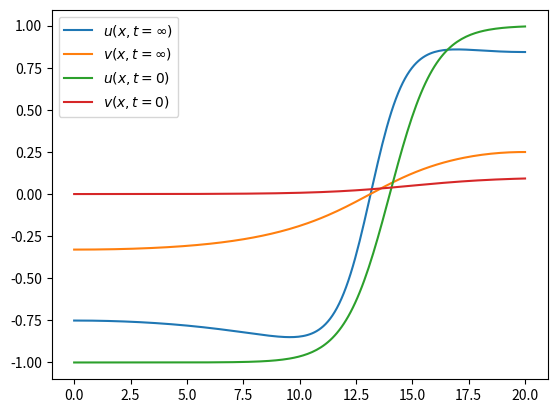

Python code for this plot:
import numpy as np
import numpy.linalg as lg
import scipy.optimize as opt
import matplotlib.pyplot as plt

def sigmoid(x_array, x_center=0.0, y_center=0.0, x_scale=1.0, y_scale=1.0):
    return y_scale / (1.0 + np.exp(-(x_array  - x_center)/x_scale)) + y_center

def fhn_rhs(u, v, dx, params):
    u_left = np.roll(u, -1)
    u_right = np.roll(u, 1)
    v_left = np.roll(v, -1)
    v_right = np.roll(v, 1)

    u_xx = (u_left - 2.0*u + u_right) / dx**2
    v_xx = (v_left - 2.0*v + v_right) / dx**2

    u_rhs = u_xx + u - u**3 - v
    v_rhs = params['delta'] * v_xx + params['eps'] * (u - params['a1']*v - params['a0'])

    return u_rhs, v_rhs

def fhn_euler(u, v, dx, dt, params):
    u_rhs, v_rhs = fhn_rhs(u, v, dx, params)
    u_new = u + dt * u_rhs
    v_new = v + dt * v_rhs

    # Apply homogeneous Neumann boundary conditions
    u_new[0] = u_new[1]
    u_new[-1] = u_new[-2]
    v_new[0] = v_new[1]
    v_new[-1] = v_new[-2]

    return u_new, v_new

def fhn_euler_timestepper(u, v, dx, dt, T, params, verbose=False):
    N_steps = int(T / dt)
    for k in range(N_steps):
        if verbose:
            print('t =', k * dt)
        u, v = fhn_euler(u, v, dx, dt, params)
    return u, v

def psi(x, T, dx, dt, params):
    N = x.size // 2
    u, v = x[0:N], x[N:]

    u_new, v_new = fhn_euler_timestepper(u, v, dx, dt, T, params)
    return np.concatenate((u - u_new, v - v_new)) / T

def plotFitzHughNagumoSolution():
    # Model parameters
    L = 20.0
    N = 200
    dx = L / N
    a0 = -0.03
    a1 = 2.0
    delta = 4.0
    eps = 0.1 # 0.01 originally for the spatio-temporal oscillations
    params = {'delta': delta, 'eps': eps, 'a0': a0, 'a1': a1}

    # Initial condition
    x_array = np.linspace(0.0, L, N)
    u0 = sigmoid(x_array, 6.0, -1, 1.0, 2.0)
    v0 = sigmoid(x_array, 10, 0.0, 2.0, 0.1)
    u = np.copy(u0)
    v = np.copy(v0)

    # Timestepping
    dt = 1.e-3
    report_dt = 10*dt
    T = 450.0
    u_solution = np.zeros((int(T / report_dt)+1, u.size))
    v_solution = np.zeros((int(T / report_dt)+1, u.size))
    u_solution[0,:] = u0
    v_solution[0,:] = v0
    for n in range(int(T / dt)):
        u, v = fhn_euler(u, v, dx, dt, params)

        if n > 0 and n % 10 == 0:
            u_solution[n // 10, :] = u
            v_solution[n // 10, :] = v

    # Plotting the final result
    x_plot_array = np.linspace(0.0, T, u_solution.shape[1]+1)
    t_plot_array = np.linspace(0.0, T, u_solution.shape[0]+1)
    plt.plot(x_array, u, label='u(x, t=450)')
    plt.plot(x_array, v, label='v(x, t=450)')
    plt.plot(x_array, u0, label='u(x, t=0)')
    plt.plot(x_array, v0, label='v(x, t=0)')
    plt.legend()

    X, Y = np.meshgrid(x_plot_array, t_plot_array)
    v_solution = sigmoid(v_solution, y_scale=2.0, y_center=-1.0, x_scale=0.05)
    u_max = np.max(u_solution)
    u_min = np.min(u_solution)
    v_max = np.max(v_solution)
    v_min = np.min(v_solution)
    print('psi', lg.norm(psi(np.concatenate((u,v)), 0.1, dx, dt, params)))
    plt.figure()
    plt.pcolor(X, Y, u_solution, cmap='viridis', vmin=min(u_min, v_min), vmax=max(u_max, v_max))
    plt.xlabel(r'$x$')
    plt.ylabel(r'$t$')
    plt.title(r'$u(x, t)$')
    plt.figure()
    plt.pcolor(X, Y, v_solution, cmap='viridis', vmin=min(u_min, v_min), vmax=max(u_max, v_max))
    plt.xlabel(r'$x$')
    plt.ylabel(r'$t$')
    plt.title(r'$v(x, t)$')
    plt.show()

def findSteadyState():
    # Method parameters
    L = 20.0
    N = 200
    dx = L / N
    dt = 1.e-3
    T = 1.0

    # Model parameters
    a0 = -0.03
    a1 = 2.0
    delta = 4.0
    eps = 0.1 # eps = 0.01 is unstable (oscillatory) beyond the Hopf bifurcation. Doing stable for now.
    params = {'delta': delta, 'eps': eps, 'a0': a0, 'a1': a1}

    x_array = np.linspace(0.0, L, N)
    u0 = sigmoid(x_array, 14.0, -1, 1.0, 2.0)
    v0 = sigmoid(x_array, 15, 0.0, 2.0, 0.1)
    x0 = np.concatenate((u0, v0))
    F = lambda x: psi(x, T, dx, dt, params)
    tolerance = 1.e-14
    try:
        cb = lambda x, f: print(lg.norm(f))
        x_ss = opt.newton_krylov(F, x0, rdiff=1.e-8, callback=cb, f_tol=tolerance, method='gmres')
    except opt.NoConvergence as err:
        str_err = str(err)[1:len(str_err)-1]
        x_ss = np.fromstring(str_err, dtype=float, sep=' ')

    u_ss = x_ss[0:N]
    v_ss = x_ss[N:]
    x_array = np.linspace(0.0, L, N)
    plt.plot(x_array, u_ss, label=r'$u(x, t=\infty)$')
    plt.plot(x_array, v_ss, label=r'$v(x, t=\infty)$')
    plt.plot(x_array, u0, label=r'$u(x, t=0)$')
    plt.plot(x_array, v0, label=r'$v(x, t=0)$')
    plt.legend()
    plt.show()

if __name__ == '__main__':
    #plotFitzHughNagumoSolution()
    findSteadyState()